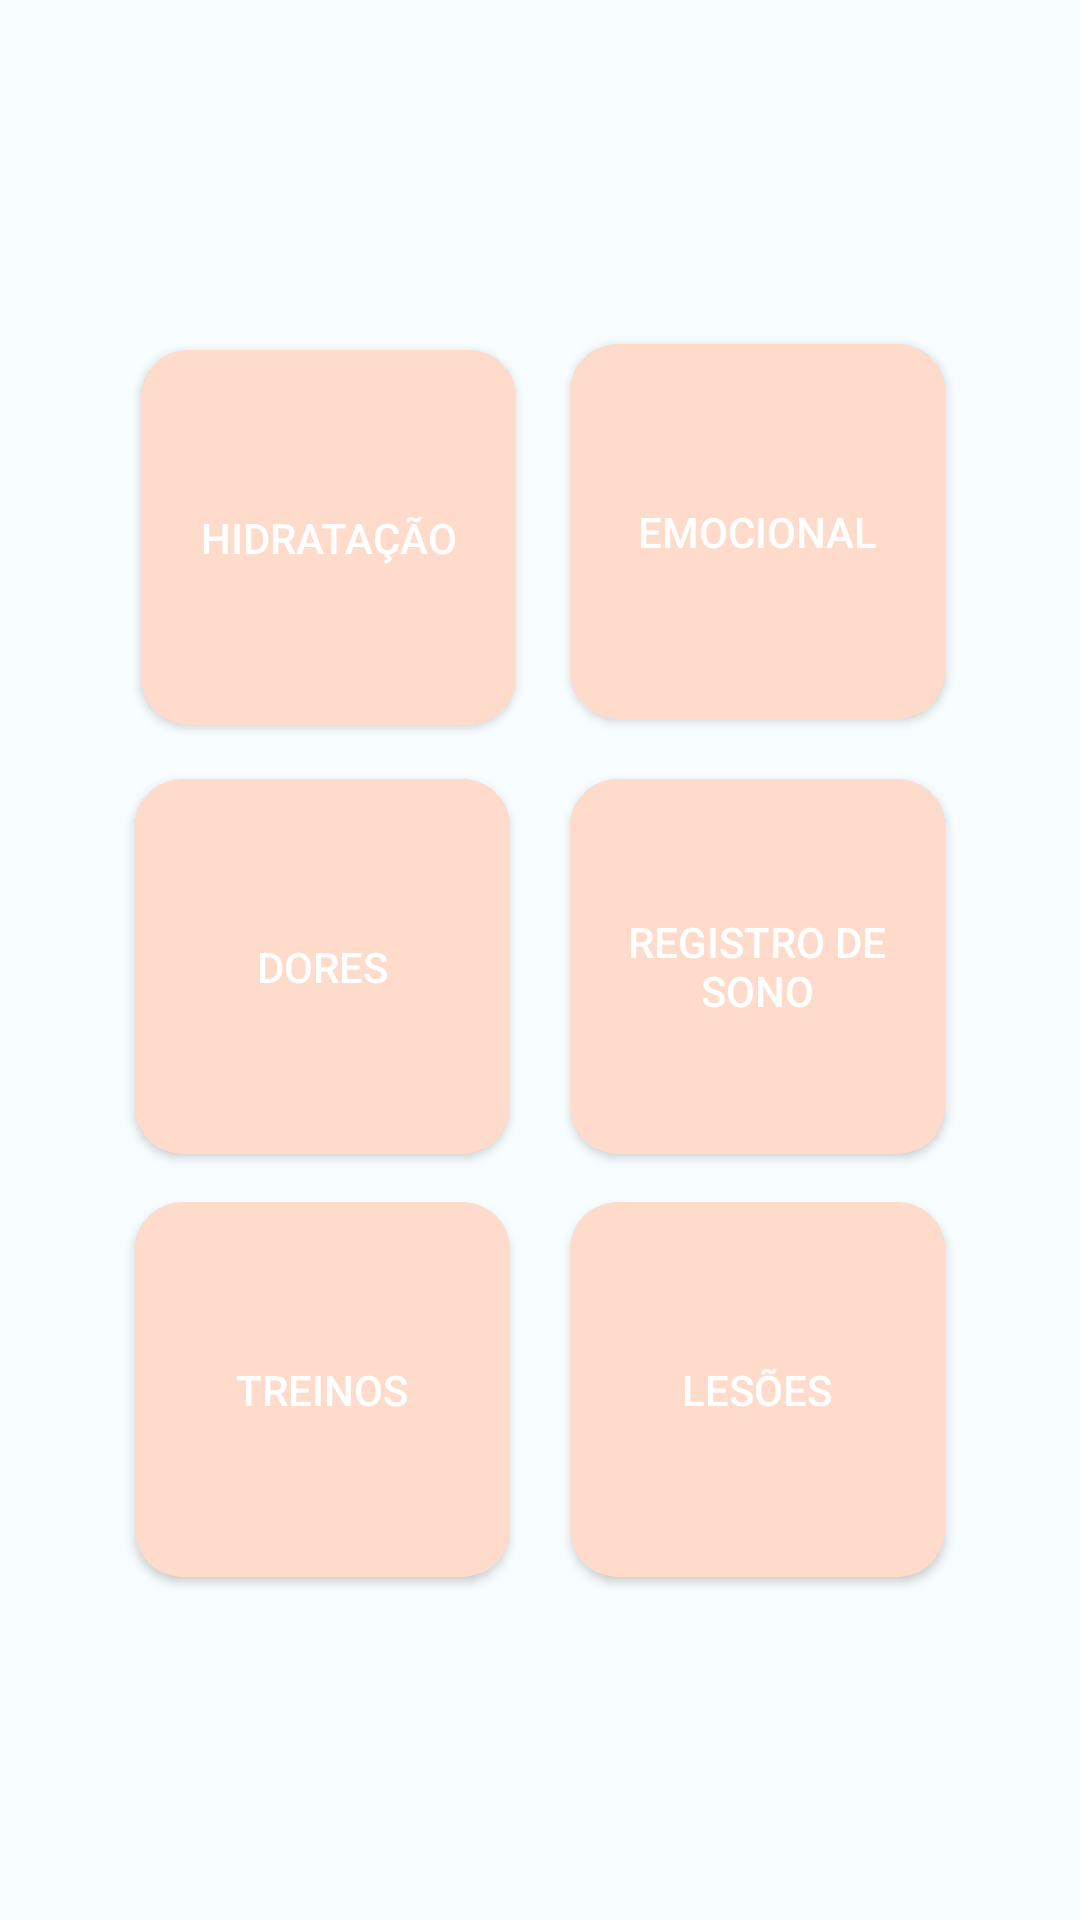

Android layout source for this screen:
<!-- AndroidManifest.xml: application theme Theme.EscalAIv2 -->
<!-- res/layout/fragment_home.xml -->
<?xml version="1.0" encoding="utf-8"?>
<androidx.constraintlayout.widget.ConstraintLayout xmlns:android="http://schemas.android.com/apk/res/android"
    xmlns:app="http://schemas.android.com/apk/res-auto"
    xmlns:tools="http://schemas.android.com/tools"
    android:layout_width="match_parent"
    android:layout_height="match_parent"
    tools:context=".ui.HomeFragment"> 

    
    <GridLayout
        android:id="@+id/gridLayout"
        android:layout_width="wrap_content"
        android:layout_height="wrap_content"
        android:layout_margin="10dp"
        android:rowCount="4"
        android:columnCount="2"
        android:layout_gravity="center"
        app:layout_constraintTop_toTopOf="parent"
        app:layout_constraintBottom_toBottomOf="parent"
        app:layout_constraintStart_toStartOf="parent"
        app:layout_constraintEnd_toEndOf="parent">

        <androidx.cardview.widget.CardView
            android:layout_width="125dp"
            android:layout_height="125dp"
            android:layout_column="0"
            android:layout_row="0"
            android:layout_margin="10dp"
            app:cardCornerRadius="16dp">

            <Button
                android:id="@+id/aguaButton"
                android:layout_width="match_parent"
                android:layout_height="match_parent"
                android:background="@color/md_theme_light_primaryContainer"
                android:text="@string/bloco1"
                android:textColor="@color/md_theme_light_onPrimary"
                android:gravity="center" />

        </androidx.cardview.widget.CardView>

        <androidx.cardview.widget.CardView
            android:layout_width="125dp"
            android:layout_height="125dp"
            android:layout_column="1"
            android:layout_row="0"
            android:layout_margin="8dp"
            app:cardCornerRadius="16dp">

            <Button
                android:id="@+id/humorButton"
                android:layout_width="match_parent"
                android:layout_height="match_parent"
                android:background="@color/md_theme_light_primaryContainer"
                android:text="@string/bloco2"
                android:textColor="@color/md_theme_light_onPrimary"
                android:gravity="center" />

        </androidx.cardview.widget.CardView>

        <androidx.cardview.widget.CardView
            android:layout_width="125dp"
            android:layout_height="125dp"
            android:layout_column="0"
            android:layout_row="1"
            android:layout_margin="8dp"
            app:cardCornerRadius="16dp">

            <Button
                android:id="@+id/dorButton"
                android:layout_width="match_parent"
                android:layout_height="match_parent"
                android:background="@color/md_theme_light_primaryContainer"
                android:text="@string/bloco3"
                android:textColor="@color/md_theme_light_onPrimary"
                android:gravity="center" />

        </androidx.cardview.widget.CardView>

        <androidx.cardview.widget.CardView
            android:layout_width="125dp"
            android:layout_height="125dp"
            android:layout_column="1"
            android:layout_row="1"
            android:layout_margin="8dp"
            app:cardCornerRadius="16dp">

            <Button
                android:id="@+id/sonoButton"
                android:layout_width="match_parent"
                android:layout_height="match_parent"
                android:background="@color/md_theme_light_primaryContainer"
                android:text="@string/bloco4"
                android:textColor="@color/md_theme_light_onPrimary"
                android:gravity="center" />

        </androidx.cardview.widget.CardView>

        <androidx.cardview.widget.CardView
            android:layout_width="125dp"
            android:layout_height="125dp"
            android:layout_column="0"
            android:layout_row="2"
            android:layout_margin="8dp"
            app:cardCornerRadius="16dp">

            <Button
                android:id="@+id/treinoButton"
                android:layout_width="match_parent"
                android:layout_height="match_parent"
                android:background="@color/md_theme_light_primaryContainer"
                android:text="@string/bloco5"
                android:textColor="@color/md_theme_light_onPrimary"
                android:gravity="center" />

        </androidx.cardview.widget.CardView>

        <androidx.cardview.widget.CardView
            android:layout_width="125dp"
            android:layout_height="125dp"
            android:layout_column="1"
            android:layout_row="2"
            android:layout_margin="8dp"
            app:cardCornerRadius="16dp">

            <Button
                android:id="@+id/bloco6Button"
                android:layout_width="match_parent"
                android:layout_height="match_parent"
                android:background="@color/md_theme_light_primaryContainer"
                android:text="@string/bloco6"
                android:textColor="@color/md_theme_light_onPrimary"
                android:gravity="center" />

        </androidx.cardview.widget.CardView>

    </GridLayout>

</androidx.constraintlayout.widget.ConstraintLayout>
<!-- resources referenced by this layout -->
<resources>
  <color name="md_theme_light_onPrimary">#FFFFFF</color>
  <color name="md_theme_light_primaryContainer">#FFDBCB</color>
  <string name="bloco1">Hidratação</string>
  <string name="bloco2">Emocional</string>
  <string name="bloco3">Dores</string>
  <string name="bloco4">Registro de Sono</string>
  <string name="bloco5">Treinos</string>
  <string name="bloco6">Lesões</string>
  <color name="md_theme_light_primary">#9F4200</color>
  <color name="md_theme_light_onPrimaryContainer">#341100</color>
  <color name="md_theme_light_secondary">#8E4F00</color>
  <color name="md_theme_light_onSecondary">#FFFFFF</color>
  <color name="md_theme_light_secondaryContainer">#FFDCC1</color>
  <color name="md_theme_light_onSecondaryContainer">#2E1600</color>
  <color name="md_theme_light_tertiary">#A53D00</color>
  <color name="md_theme_light_onTertiary">#FFFFFF</color>
  <color name="md_theme_light_tertiaryContainer">#FFDBCD</color>
  <color name="md_theme_light_onTertiaryContainer">#360F00</color>
  <color name="md_theme_light_error">#BA1A1A</color>
  <color name="md_theme_light_errorContainer">#FFDAD6</color>
  <color name="md_theme_light_onError">#FFFFFF</color>
  <color name="md_theme_light_onErrorContainer">#410002</color>
  <color name="md_theme_light_background">#F8FDFF</color>
  <color name="md_theme_light_onBackground">#001F25</color>
  <color name="md_theme_light_surface">#F8FDFF</color>
  <color name="md_theme_light_onSurface">#001F25</color>
  <color name="md_theme_light_surfaceVariant">#F4DED5</color>
  <color name="md_theme_light_onSurfaceVariant">#52443D</color>
  <color name="md_theme_light_outline">#85736C</color>
  <color name="md_theme_light_inverseOnSurface">#D6F6FF</color>
  <color name="md_theme_light_inverseSurface">#00363F</color>
  <color name="md_theme_light_inversePrimary">#FFB692</color>
</resources>
